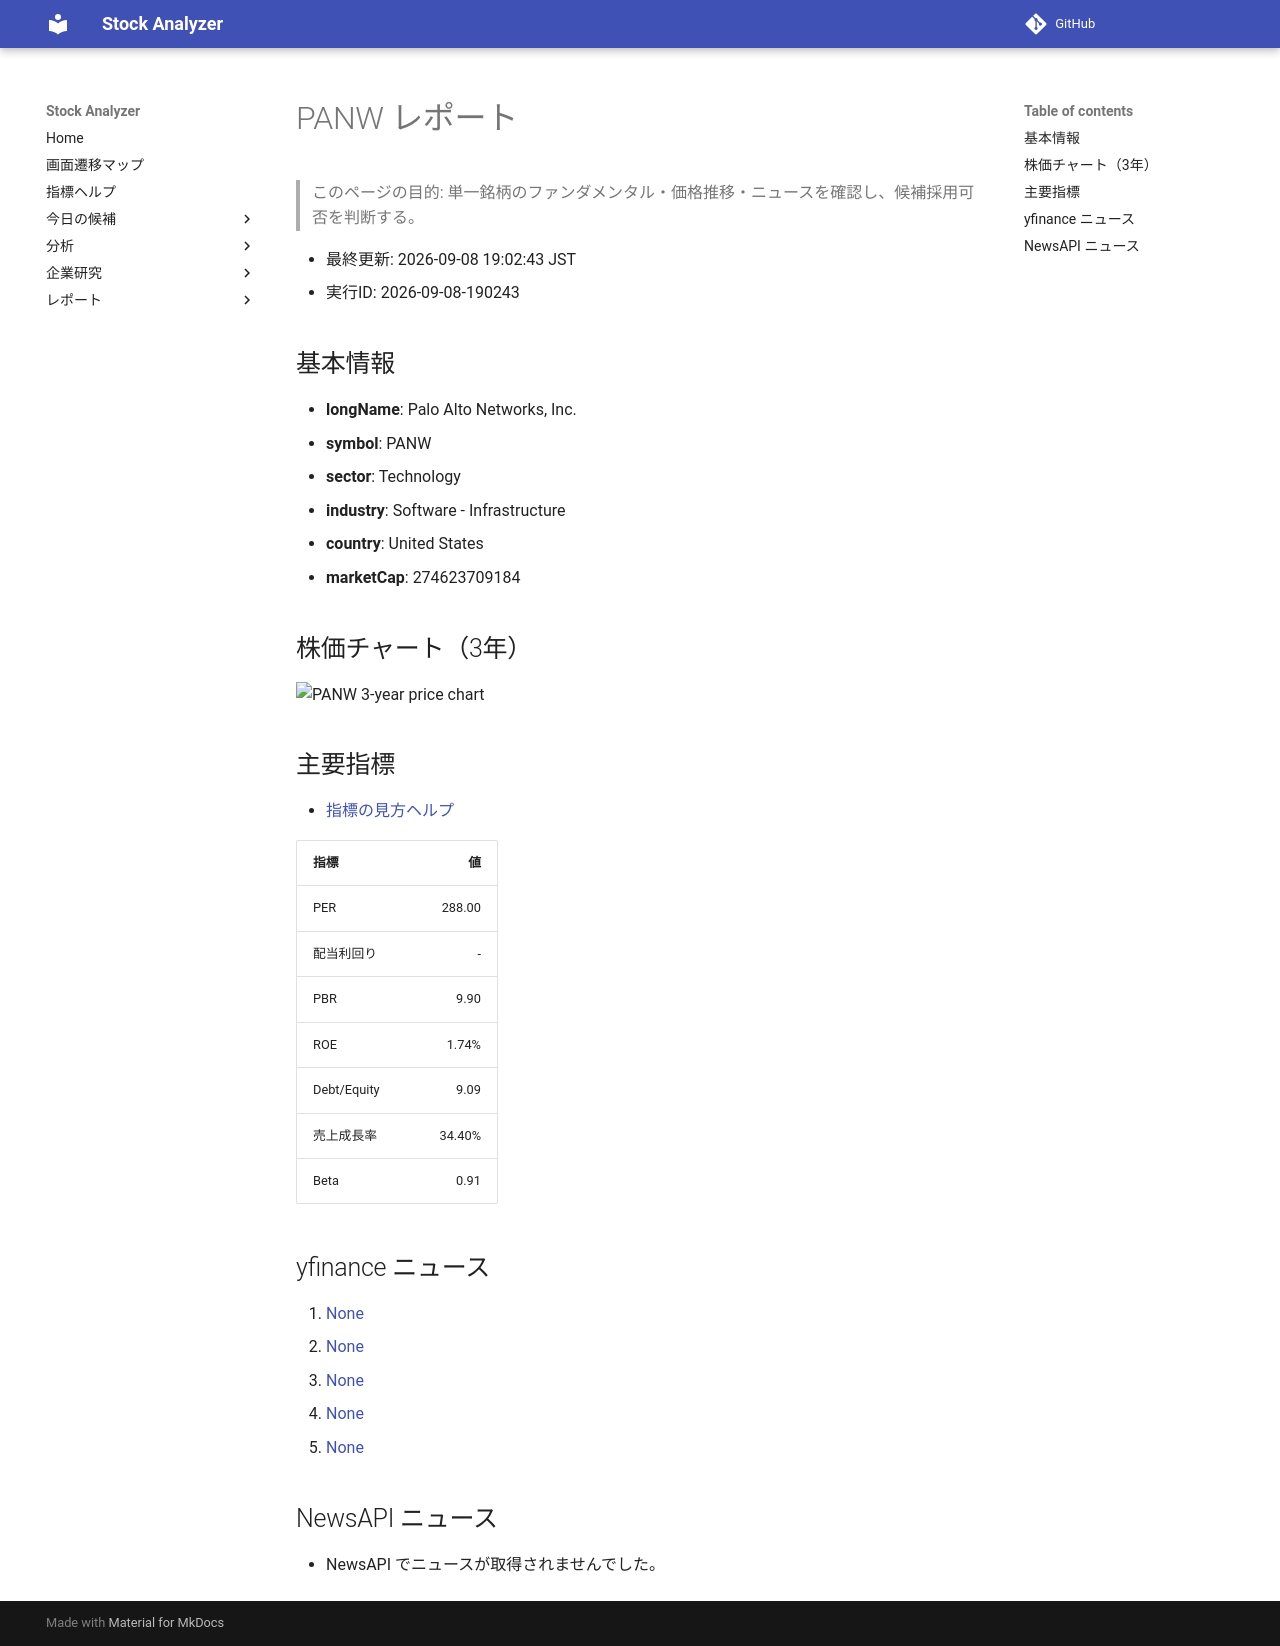

repository: Yumi-note/Making-APP · page: reports/2026-09-08/190243/PANW/index.html · generator: mkdocs

# PANW レポート

> このページの目的: 単一銘柄のファンダメンタル・価格推移・ニュースを確認し、候補採用可否を判断する。

- 最終更新: 2026-09-08 19:02:43 JST
- 実行ID: 2026-09-08-190243

## 基本情報

- **longName**: Palo Alto Networks, Inc.
- **symbol**: PANW
- **sector**: Technology
- **industry**: Software - Infrastructure
- **country**: United States
- **marketCap**: 274623709184

## 株価チャート（3年）

![PANW 3-year price chart](PANW_3y.png)

## 主要指標

- [指標の見方ヘルプ](../../../../indicators.md)

| 指標 | 値 |
|---|---:|
| PER | 288.00 |
| 配当利回り | - |
| PBR | 9.90 |
| ROE | 1.74% |
| Debt/Equity | 9.09 |
| 売上成長率 | 34.40% |
| Beta | 0.91 |

## yfinance ニュース

1. [None](None)
2. [None](None)
3. [None](None)
4. [None](None)
5. [None](None)

## NewsAPI ニュース

- NewsAPI でニュースが取得されませんでした。
